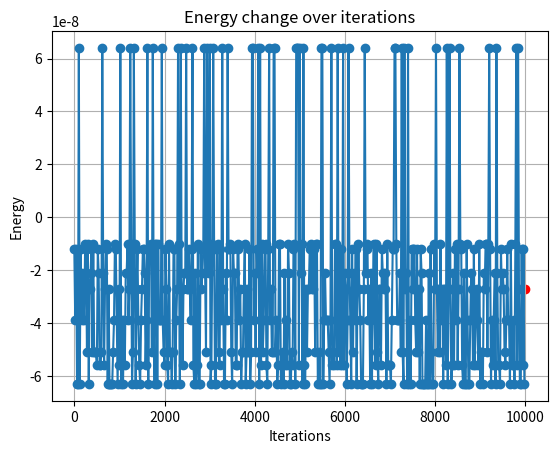

Here is the Python script that generated this plot:
import random as rand
from math import sqrt
from typing import Tuple

import matplotlib.pyplot as plt
import numpy as np

CONSTANT_K = 8.99 * (10 ** 9)

# maximum iterations
I_MAX: int = 100

# temperature drop rate per iteration
DROP_RATE: float = 0.01

# initial temperature
T: int = 100

# List to store energy values for each iteration
energy_values = []


def generate_random_pos() -> tuple[int, int, int]:
    """Generate a random 3D position vector (x, y, z) for a node."""
    x = rand.randint(1, 1000)
    y = rand.randint(1, 1000)
    z = rand.randint(1, 1000)
    return x, y, z


def get_random_current() -> int:
    """Generate a random current value within a given range for a node."""
    return rand.randint(1, 10)


def generate_nodes(n: int) -> list[Tuple[Tuple[int, int, int], int]]:
    """Create an array of N nodes, where N is a random number."""
    nodes = []
    for _ in range(n):
        # Generating three random coordinates
        x = np.random.randint(-100, 100)
        y = np.random.randint(-100, 100)
        z = np.random.randint(-100, 100)

        # Generating a random value for the node
        value = np.random.randint(-100, 100) * (10 ** (-9))

        # Adding a tuple (coordinates, value) to the list of nodes
        nodes.append(((x, y, z), value))
    return nodes


def get_random_node(nodes: list) -> [[tuple[int, int, int], int], int]:
    """Get a random node from the array of nodes."""
    n = rand.randint(0, len(nodes) - 1)
    return nodes[n], n


def change_node_position(x: int, y: int, z: int) -> Tuple[int, int, int]:
    """Change the position of a node by adding a direction vector, e.g., [1, -1, 0] means moving up
    and left in 3 dimensions."""
    x += np.random.uniform(-1, 1)
    y += np.random.uniform(-1, 1)
    z += np.random.uniform(-1, 1)

    return x, y, z


def check_energy(energy: float, new_energy: float, temperature: float) -> bool:
    """Check whether we accept new energy state."""
    if energy < new_energy:
        return True
    else:
        return probability_fun(energy, new_energy, temperature)


def calculate_distance(node_values: tuple, ref_node_values: tuple) -> float:
    """Calculates the distance between two nodes."""
    distance_x = (node_values[0] - ref_node_values[0]) ** 2
    distance_y = (node_values[1] - ref_node_values[1]) ** 2
    distance_z = (node_values[2] - ref_node_values[2]) ** 2

    return sqrt(distance_x + distance_y + distance_z)


def calculate_energy_between_nodes(node_values: tuple, node_charge: float, ref_node_values: tuple,
                                   ref_node_charge: float) -> float:
    """Calculates the energy between two nodes."""
    try:
        distance = calculate_distance(node_values, ref_node_values)
        return CONSTANT_K * node_charge * ref_node_charge / distance
    except ZeroDivisionError:
        return 0.0


def calculate_energy(nodes: list, ref_node: tuple) -> float:
    """Calculates the total energy between all nodes and the reference node."""
    energy = 0.0
    ref_node_values, ref_node_charge = ref_node

    for node in nodes:
        node_values, node_charge = node
        energy += calculate_energy_between_nodes(node_values, node_charge, ref_node_values,
                                                 ref_node_charge)

    return energy


def probability_fun(current_energy: float, new_energy: float, temperature: float) -> bool:
    """Function that returns the probability of accepting a new state."""
    decision_factor = np.random.rand()
    probability_value = np.exp((current_energy - new_energy) / temperature)

    if decision_factor < probability_value:
        return True
    else:
        return False


def system_energy():
    """Calculate energy of whole system"""
    return


def main():
    # initial temperature
    temp: int = T

    # nodes = generate_nodes(10)
    # for i in range(1, I_MAX):
    #     if temp <= 0:
    #         break
    #     node, n = get_random_node(nodes)
    #     init_energy = calculate_energy(nodes, node)
    #     new_pos = change_node_position(node[0][0], node[0][1], node[0][2])
    #     new_node = (new_pos, node[1])
    #     new_energy = calculate_energy(nodes, new_node)
    #
    #     is_better = check_energy(init_energy, new_energy, temp)
    #     if is_better:
    #         nodes[n] = new_node
    #     temp -= DROP_RATE
    nodes = generate_nodes(10)
    while temp > 0:
        for i in range(1, I_MAX):
            node, n = get_random_node(nodes)
            init_energy = calculate_energy(nodes, node)
            new_pos = change_node_position(node[0][0], node[0][1], node[0][2])
            new_node = (new_pos, node[1])
            new_energy = calculate_energy(nodes, new_node)

            is_better = check_energy(init_energy, new_energy, temp)
            if is_better:
                nodes[n] = new_node
        try:
            energy_values.append(nodes[n][1])
        except UnboundLocalError:
            pass
        temp -= DROP_RATE
    print(energy_values[-1])
    print(np.max(energy_values))
    print(np.min(energy_values))
    print(np.average(energy_values))
    energy_values_reduced = energy_values[::20]
    plt.plot(range(0, len(energy_values), 20), energy_values_reduced, marker='o', linestyle='-')
    plt.xlabel('Iterations')
    plt.ylabel('Energy')
    plt.title('Energy change over iterations')
    plt.grid(True)
    plt.scatter(len(energy_values) - 1, energy_values[-1], color='red')
    plt.show()


if __name__ == "__main__":
    main()
